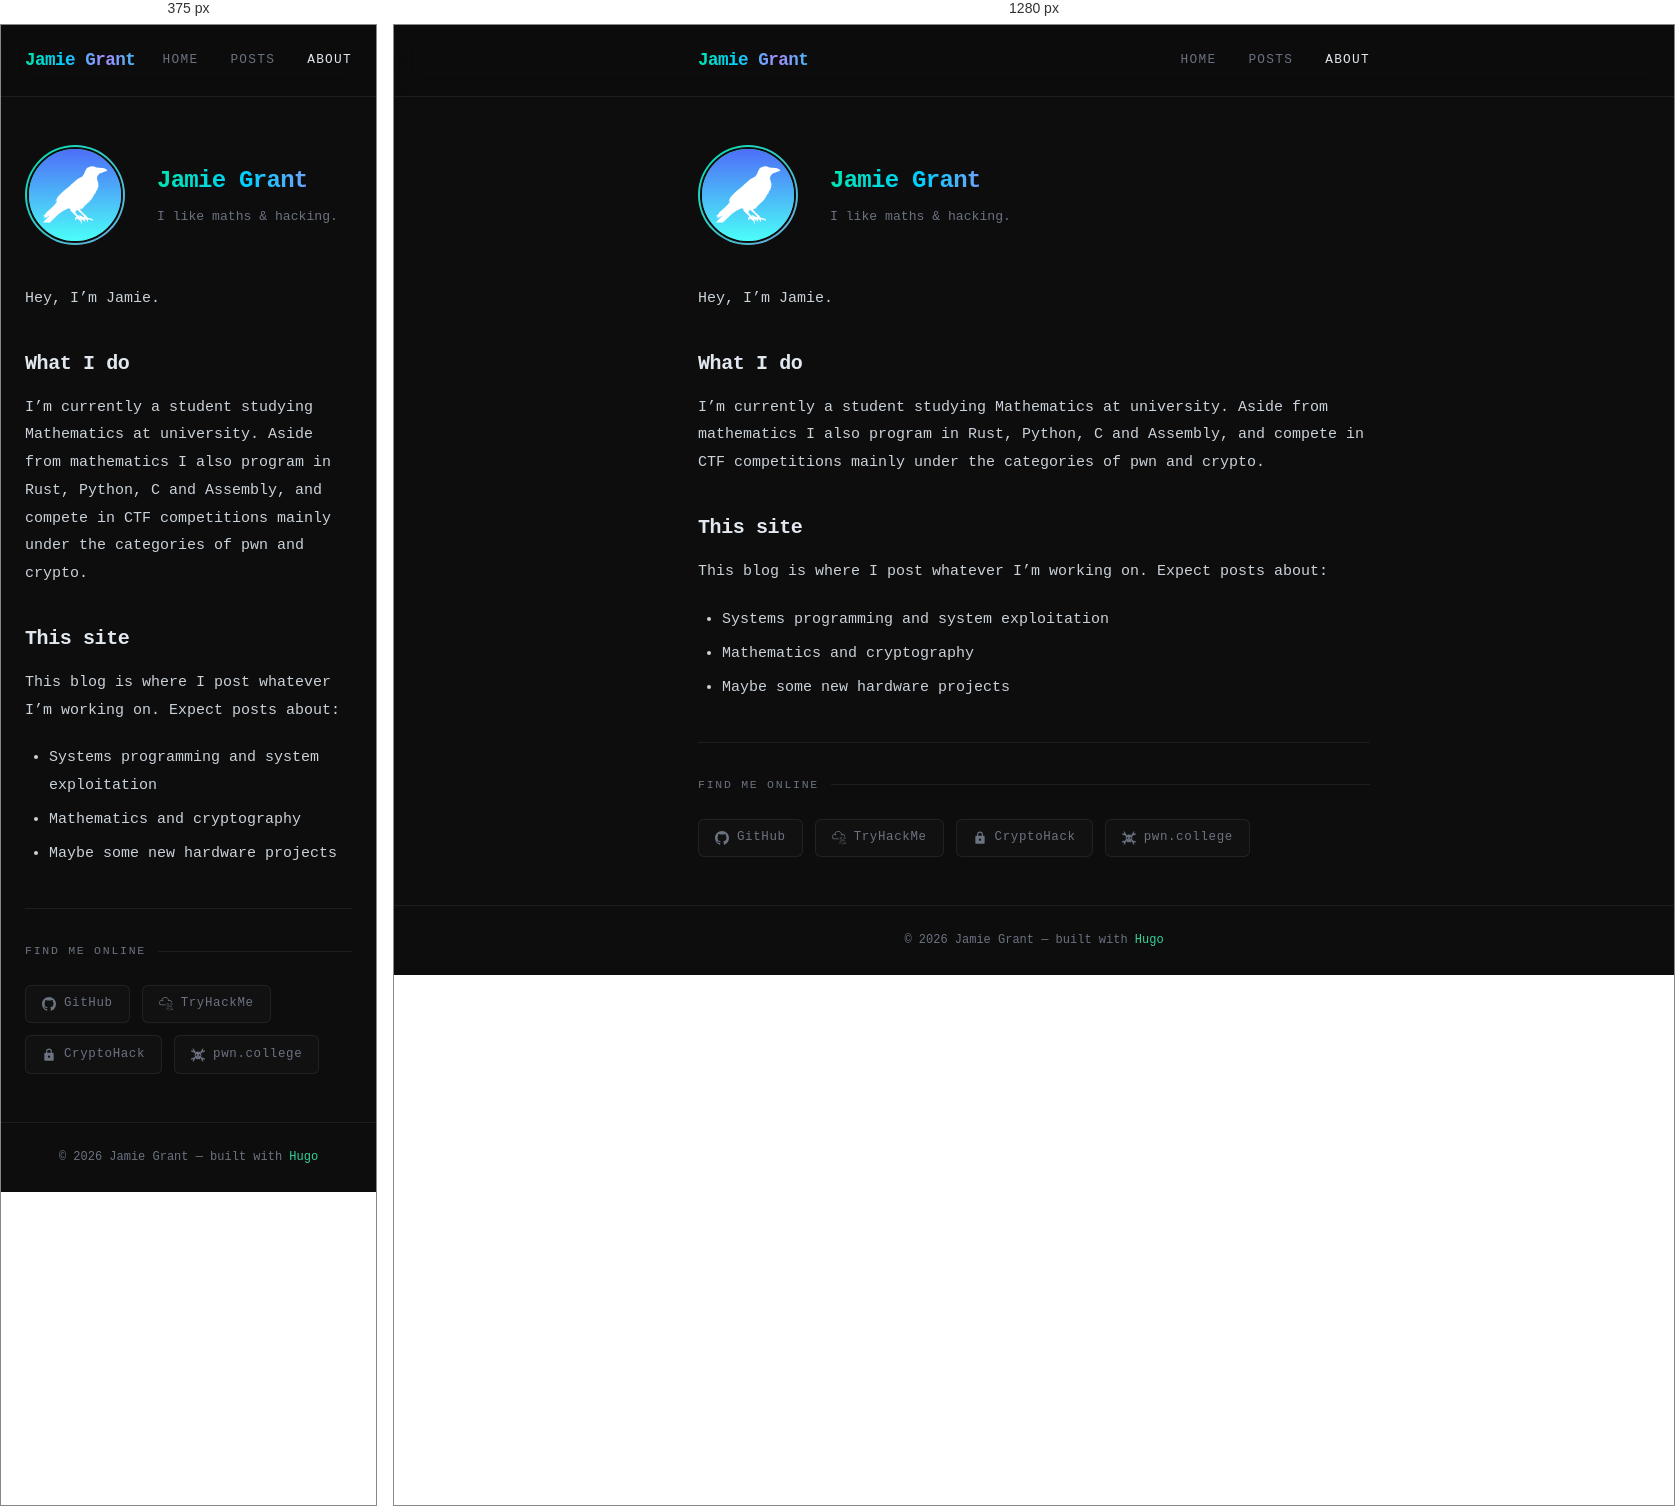
Rendered at 375 px and 1280 px, left to right.

<!-- file: index.html -->
<!DOCTYPE html>
<html lang="en-us">
<head><script src="/livereload.js?mindelay=10&amp;v=2&amp;port=1313&amp;path=livereload" data-no-instant defer></script>
  <meta charset="UTF-8">
  <meta name="viewport" content="width=device-width, initial-scale=1.0">
  <title>About — Jamie Grant</title>
  <meta name="description" content="I like maths &amp; hacking.">
  <link rel="stylesheet" href="/css/style.css">
  <link rel="preconnect" href="https://fonts.googleapis.com">
  <link rel="preconnect" href="https://fonts.gstatic.com" crossorigin>
  <link rel="icon" type="image/png" href="/img/favicon.png">
</head>
<body>

<nav>
  <div class="container nav-inner">
    <a href="/" class="nav-logo aurora-text">Jamie Grant</a>
    <ul class="nav-links">
      
      <li>
        <a href="/">
          Home
        </a>
      </li>
      
      <li>
        <a href="/posts/">
          Posts
        </a>
      </li>
      
      <li>
        <a href="/about/" class="active">
          About
        </a>
      </li>
      
    </ul>
  </div>
</nav>

<main>
  <div class="container">
    

<div class="about-header">
  <div class="about-avatar">
    
    <img src="/img/avatar.png" alt="Jamie Grant">
    
  </div>
  <div>
    <h1 class="about-intro-name aurora-text-static">Jamie Grant</h1>
    <p class="about-intro-role">I like maths &amp; hacking.</p>
  </div>
</div>

<div class="post-content">
  <p>Hey, I&rsquo;m Jamie.</p>
<h2 id="what-i-do">What I do</h2>
<p>I&rsquo;m currently a student studying Mathematics at university. Aside from mathematics I also program in Rust, Python, C and Assembly, and compete in CTF competitions mainly under the categories of pwn and crypto.</p>
<h2 id="this-site">This site</h2>
<p>This blog is where I post whatever I&rsquo;m working on. Expect posts about:</p>
<ul>
<li>Systems programming and system exploitation</li>
<li>Mathematics and cryptography</li>
<li>Maybe some new hardware projects</li>
</ul>

</div>


<div style="margin-top: 2.5rem; padding-top: 2rem; border-top: 1px solid var(--border);">
  <p class="section-label">Find me online</p>
  <div class="social-links" style="justify-content: flex-start;">
    


<a href="https://github.com/northmatrix"
   class="social-link social-link-github"
   target="_blank" rel="noopener">
  
  <svg viewBox="0 0 24 24"><path d="M12 0C5.374 0 0 5.373 0 12c0 5.302 3.438 9.8 8.207 11.387.599.111.793-.261.793-.577v-2.234c-3.338.726-4.033-1.416-4.033-1.416-.546-1.387-1.333-1.756-1.333-1.756-1.089-.745.083-.729.083-.729 1.205.084 1.839 1.237 1.839 1.237 1.07 1.834 2.807 1.304 3.492.997.107-.775.418-1.305.762-1.604-2.665-.305-5.467-1.334-5.467-5.931 0-1.311.469-2.381 1.236-3.221-.124-.303-.535-1.524.117-3.176 0 0 1.008-.322 3.301 1.23A11.509 11.509 0 0112 5.803c1.02.005 2.047.138 3.006.404 2.291-1.552 3.297-1.23 3.297-1.23.653 1.653.242 2.874.118 3.176.77.84 1.235 1.911 1.235 3.221 0 4.609-2.807 5.624-5.479 5.921.43.372.823 1.102.823 2.222v3.293c0 .319.192.694.801.576C20.566 21.797 24 17.3 24 12c0-6.627-5.373-12-12-12z"/></svg>
  
  GitHub
</a>



<a href="https://tryhackme.com/p/Northmatrix"
   class="social-link social-link-tryhackme"
   target="_blank" rel="noopener">
  
  <svg role="img" viewBox="0 0 24 24" xmlns="http://www.w3.org/2000/svg"><title>TryHackMe</title><path d="M10.705 0C7.54 0 4.902 2.285 4.349 5.291a4.525 4.525 0 0 0-4.107 4.5 4.525 4.525 0 0 0 4.52 4.52h6.761a.625.625 0 1 0 0-1.25H4.761a3.273 3.273 0 0 1-3.27-3.27A3.273 3.273 0 0 1 6.59 7.08a.625.625 0 0 0 .7-1.035 4.488 4.488 0 0 0-1.68-.69 5.223 5.223 0 0 1 5.096-4.104 5.221 5.221 0 0 1 5.174 4.57 4.489 4.489 0 0 0-.488.305.625.625 0 1 0 .731 1.013 3.245 3.245 0 0 1 1.912-.616 3.278 3.278 0 0 1 3.203 2.61.625.625 0 0 0 1.225-.251 4.533 4.533 0 0 0-4.428-3.61 4.54 4.54 0 0 0-.958.105C16.556 2.328 13.9 0 10.705 0zm5.192 10.64a.925.925 0 0 0-.462.108.913.913 0 0 0-.313.29 1.27 1.27 0 0 0-.175.427 2.39 2.39 0 0 0-.054.514c0 .181.018.353.054.517.036.164.095.307.175.43a.899.899 0 0 0 .313.297c.127.073.281.11.462.11.18 0 .334-.037.46-.11a.897.897 0 0 0 .309-.296c.08-.124.137-.267.173-.431.036-.164.054-.336.054-.517 0-.18-.018-.352-.054-.514a1.271 1.271 0 0 0-.173-.426.901.901 0 0 0-.309-.291.917.917 0 0 0-.46-.108zm6.486 0a.925.925 0 0 0-.462.108.913.913 0 0 0-.313.29 1.27 1.27 0 0 0-.175.427 2.39 2.39 0 0 0-.053.514c0 .181.017.353.053.517.036.164.095.307.175.43a.899.899 0 0 0 .313.297c.127.073.281.11.462.11.18 0 .334-.037.46-.11a.897.897 0 0 0 .31-.296c.078-.124.136-.267.172-.431.036-.164.054-.336.054-.517 0-.18-.018-.352-.054-.514a1.271 1.271 0 0 0-.173-.426.901.901 0 0 0-.308-.291.916.916 0 0 0-.461-.108zm-8.537.068l-.84.618.313.43.476-.368v1.877h.603v-2.557zm6.486 0l-.841.618.314.43.477-.368v1.877h.603v-2.557zm-4.435.445c.08 0 .143.028.193.084.05.057.087.127.114.21.026.083.044.173.054.269a2.541 2.541 0 0 1 0 .533c-.01.097-.028.187-.054.27a.584.584 0 0 1-.114.21.243.243 0 0 1-.193.085.248.248 0 0 1-.195-.086.584.584 0 0 1-.118-.209 1.245 1.245 0 0 1-.056-.27 2.645 2.645 0 0 1 0-.533c.01-.096.029-.186.056-.27a.583.583 0 0 1 .118-.209.25.25 0 0 1 .195-.084zm6.486 0c.08 0 .144.028.193.084.05.057.087.127.114.21.027.083.044.173.054.269a2.541 2.541 0 0 1 0 .533c-.01.097-.027.187-.054.27a.584.584 0 0 1-.114.21.243.243 0 0 1-.193.085.249.249 0 0 1-.195-.086.581.581 0 0 1-.117-.209 1.245 1.245 0 0 1-.056-.27 2.642 2.642 0 0 1 0-.533c.01-.096.028-.186.056-.27a.58.58 0 0 1 .117-.209.25.25 0 0 1 .195-.084zm-2.191 3.51a.93.93 0 0 0-.463.109.908.908 0 0 0-.312.291c-.08.122-.139.263-.175.426a2.383 2.383 0 0 0-.054.514c0 .18.018.353.054.516.036.164.094.308.175.432a.91.91 0 0 0 .312.296.92.92 0 0 0 .463.11c.18 0 .333-.037.46-.11a.892.892 0 0 0 .308-.296 1.32 1.32 0 0 0 .174-.432c.036-.163.054-.335.054-.516 0-.18-.018-.352-.054-.514a1.274 1.274 0 0 0-.174-.426.89.89 0 0 0-.309-.291.918.918 0 0 0-.46-.108zm-6.402.07l-.841.617.314.43.476-.369v1.878h.604v-2.557zm2.125 0l-.841.617.314.43.477-.369v1.878h.603v-2.557zm2.116 0l-.84.617.313.43.477-.369v1.878h.603v-2.557zm2.16.443c.08 0 .144.028.194.085a.605.605 0 0 1 .114.21c.026.083.044.172.053.269a2.639 2.639 0 0 1 0 .532 1.28 1.28 0 0 1-.053.27.585.585 0 0 1-.114.21.244.244 0 0 1-.193.085.25.25 0 0 1-.196-.085.589.589 0 0 1-.117-.21 1.245 1.245 0 0 1-.056-.27 2.597 2.597 0 0 1 0-.532c.01-.097.028-.186.056-.27a.589.589 0 0 1 .117-.209.249.249 0 0 1 .196-.085zm-6.729 3.073a.676.676 0 0 0-.335.078.661.661 0 0 0-.227.211.91.91 0 0 0-.127.31c-.027.118-.04.242-.04.373s.013.256.04.375a.93.93 0 0 0 .127.313.65.65 0 0 0 .227.215c.092.053.204.08.335.08a.655.655 0 0 0 .334-.08.65.65 0 0 0 .225-.215c.057-.09.1-.194.125-.313a1.75 1.75 0 0 0 .04-.375c0-.13-.014-.255-.04-.373a.931.931 0 0 0-.125-.31.658.658 0 0 0-.225-.21.667.667 0 0 0-.334-.08zm3.086 0a.675.675 0 0 0-.336.078.661.661 0 0 0-.226.211.907.907 0 0 0-.127.31 1.69 1.69 0 0 0-.04.373c0 .131.013.256.04.375a.928.928 0 0 0 .127.313c.058.09.134.162.226.215.093.053.205.08.336.08a.655.655 0 0 0 .334-.08.65.65 0 0 0 .224-.215c.058-.09.1-.194.126-.313a1.752 1.752 0 0 0 0-.748.94.94 0 0 0-.126-.31.657.657 0 0 0-.224-.21.667.667 0 0 0-.334-.08zm5.108 0a.675.675 0 0 0-.336.078.661.661 0 0 0-.226.211.91.91 0 0 0-.127.31c-.027.118-.04.242-.04.373s.013.256.04.375a.931.931 0 0 0 .127.313c.058.09.134.162.226.215.093.053.205.08.336.08.13 0 .243-.027.334-.08a.65.65 0 0 0 .224-.215c.058-.09.1-.194.126-.313a1.75 1.75 0 0 0 .04-.375c0-.13-.014-.255-.04-.373a.943.943 0 0 0-.126-.31.657.657 0 0 0-.224-.21.668.668 0 0 0-.334-.08zm-6.658.05l-.61.448.227.311.346-.266v1.362h.438v-1.856zm3.068 0l-.61.448.227.311.346-.266v1.362h.438v-1.856zm5.108 0l-.611.448.228.311.346-.266v1.362h.438v-1.856zm-9.712.322c.058 0 .105.02.14.062a.421.421 0 0 1 .083.151.96.96 0 0 1 .04.196 1.932 1.932 0 0 1 0 .386.954.954 0 0 1-.04.197.421.421 0 0 1-.083.152.176.176 0 0 1-.14.061.18.18 0 0 1-.141-.06.427.427 0 0 1-.085-.153.887.887 0 0 1-.041-.197 1.96 1.96 0 0 1 0-.386.893.893 0 0 1 .04-.196.42.42 0 0 1 .086-.151.181.181 0 0 1 .141-.062zm3.086 0c.058 0 .104.02.14.062a.421.421 0 0 1 .082.151.94.94 0 0 1 .04.196 1.906 1.906 0 0 1 0 .386.93.93 0 0 1-.04.197.421.421 0 0 1-.082.152.176.176 0 0 1-.14.061.18.18 0 0 1-.141-.06.42.42 0 0 1-.086-.153.846.846 0 0 1-.04-.197 1.965 1.965 0 0 1-.011-.195c0-.057.004-.121.01-.191a.849.849 0 0 1 .041-.196.42.42 0 0 1 .086-.151.182.182 0 0 1 .141-.062zm5.108 0c.058 0 .104.02.14.062a.421.421 0 0 1 .082.151.92.92 0 0 1 .04.196 1.963 1.963 0 0 1 0 .386.943.943 0 0 1-.04.197.421.421 0 0 1-.082.152.177.177 0 0 1-.14.061.18.18 0 0 1-.142-.06.437.437 0 0 1-.085-.153.95.95 0 0 1-.04-.197 1.965 1.965 0 0 1-.011-.195c0-.057.004-.121.01-.191a.959.959 0 0 1 .04-.196.47.47 0 0 1 .086-.151.181.181 0 0 1 .142-.062zm-1.684 1.814a.675.675 0 0 0-.336.079.66.66 0 0 0-.227.21.91.91 0 0 0-.127.31 1.731 1.731 0 0 0 0 .748.939.939 0 0 0 .127.314c.059.09.134.162.227.215.093.053.205.08.336.08a.66.66 0 0 0 .334-.08.648.648 0 0 0 .224-.215c.058-.09.1-.195.126-.314a1.737 1.737 0 0 0-.001-.747.928.928 0 0 0-.125-.31.65.65 0 0 0-.224-.211.668.668 0 0 0-.334-.079zm3.063 0a.676.676 0 0 0-.336.079.664.664 0 0 0-.227.21.906.906 0 0 0-.127.31 1.74 1.74 0 0 0 0 .748.936.936 0 0 0 .127.314.66.66 0 0 0 .227.215c.092.053.204.08.336.08a.654.654 0 0 0 .334-.08.648.648 0 0 0 .223-.215c.058-.09.1-.195.126-.314a1.74 1.74 0 0 0 0-.747.928.928 0 0 0-.126-.31.65.65 0 0 0-.223-.211.666.666 0 0 0-.334-.079zm-1.545.05l-.611.448.228.312.346-.267v1.363h.438v-1.856zm-1.518.323c.057 0 .104.02.14.061a.42.42 0 0 1 .082.152.91.91 0 0 1 .04.195 1.966 1.966 0 0 1 0 .387.951.951 0 0 1-.04.197.421.421 0 0 1-.082.152.177.177 0 0 1-.14.06.18.18 0 0 1-.142-.06.428.428 0 0 1-.085-.152.914.914 0 0 1-.04-.197 1.96 1.96 0 0 1-.011-.195c0-.058.003-.122.01-.192a.923.923 0 0 1 .041-.195c.02-.06.048-.11.085-.152a.181.181 0 0 1 .142-.061zm3.063 0c.057 0 .104.02.14.061a.42.42 0 0 1 .082.152.94.94 0 0 1 .04.195 1.91 1.91 0 0 1 0 .387.93.93 0 0 1-.04.197.422.422 0 0 1-.083.152.175.175 0 0 1-.14.06.18.18 0 0 1-.141-.06.423.423 0 0 1-.085-.152.907.907 0 0 1-.04-.197 1.95 1.95 0 0 1 0-.387.915.915 0 0 1 .04-.195c.02-.06.048-.11.085-.152a.182.182 0 0 1 .142-.061zm-9.713.185a.465.465 0 0 0-.232.055.456.456 0 0 0-.157.146.627.627 0 0 0-.089.215 1.168 1.168 0 0 0-.027.259c0 .09.009.177.027.26a.648.648 0 0 0 .089.216c.04.063.093.112.157.149a.459.459 0 0 0 .232.056c.09 0 .168-.02.231-.056a.45.45 0 0 0 .156-.149.67.67 0 0 0 .087-.217 1.218 1.218 0 0 0 0-.518.647.647 0 0 0-.087-.215.448.448 0 0 0-.156-.146.458.458 0 0 0-.23-.055zm1.052.035l-.423.31.158.217.24-.185v.944h.303v-1.286zm-1.052.224c.04 0 .073.014.097.042a.284.284 0 0 1 .057.105.69.69 0 0 1 .028.136c.004.049.007.092.007.133 0 .04-.003.086-.007.135a.684.684 0 0 1-.028.136.285.285 0 0 1-.057.105.123.123 0 0 1-.097.043.125.125 0 0 1-.098-.043.298.298 0 0 1-.059-.105.612.612 0 0 1-.028-.136 1.39 1.39 0 0 1 0-.268.62.62 0 0 1 .028-.136.297.297 0 0 1 .06-.105.125.125 0 0 1 .097-.042zm3.775 1.394a.463.463 0 0 0-.232.054.452.452 0 0 0-.157.146.621.621 0 0 0-.088.214 1.19 1.19 0 0 0 0 .519.641.641 0 0 0 .088.217.46.46 0 0 0 .157.15.458.458 0 0 0 .232.054.454.454 0 0 0 .232-.055.45.45 0 0 0 .155-.149.664.664 0 0 0 .087-.217 1.189 1.189 0 0 0 0-.519.642.642 0 0 0-.087-.214.446.446 0 0 0-.155-.146.459.459 0 0 0-.232-.054zm1.052.034l-.423.31.158.216.24-.185v.945h.303V22.68zm-1.052.223c.04 0 .073.014.098.043a.3.3 0 0 1 .057.105.643.643 0 0 1 .027.135 1.31 1.31 0 0 1 0 .268.654.654 0 0 1-.027.137.307.307 0 0 1-.057.105.124.124 0 0 1-.098.042.125.125 0 0 1-.098-.042.293.293 0 0 1-.059-.105.618.618 0 0 1-.028-.137 1.364 1.364 0 0 1 0-.268.612.612 0 0 1 .028-.135.287.287 0 0 1 .06-.105.123.123 0 0 1 .097-.043z"/></svg>
  
  TryHackMe
</a>



<a href="https://cryptohack.org/user/northmatrix"
   class="social-link social-link-cryptohack"
   target="_blank" rel="noopener">
  
  <svg viewBox="0 0 24 24"><path d="M18 8h-1V6A5 5 0 0 0 7 6v2H6a2 2 0 0 0-2 2v10a2 2 0 0 0 2 2h12a2 2 0 0 0 2-2V10a2 2 0 0 0-2-2zm-6 9a2 2 0 1 1 0-4 2 2 0 0 1 0 4zm3.1-9H8.9V6a3.1 3.1 0 0 1 6.2 0v2z"/></svg>
  
  CryptoHack
</a>



<a href="https://pwn.college/hacker/127307"
   class="social-link social-link-pwncollege"
   target="_blank" rel="noopener">
  
  <svg role="img" viewBox="0 0 24 24" xmlns="http://www.w3.org/2000/svg"><title>Hackaday</title><path d="M0 4.124c0-.204.021-.401.06-.595l1.956 1.734 2.144-2.38L2.246 1.18c.259-.072.53-.114.812-.114a3.062 3.062 0 0 1 3.058 3.037v.021c0 .152-.012.304-.033.45l2.385 2.112a6.716 6.716 0 0 0-2.013 2.54L3.982 7.037a3.038 3.038 0 0 1-.924.145A3.06 3.06 0 0 1 0 4.124zm20.942 12.694c-.306 0-.601.045-.88.129l-2.308-2.044a6.862 6.862 0 0 1-1.819 2.706l1.993 1.765a3.05 3.05 0 0 0-.044.502 3.06 3.06 0 0 0 3.935 2.929l-1.992-1.77 2.14-2.365 1.981 1.76c.034-.181.052-.364.052-.554v-.026a3.057 3.057 0 0 0-3.058-3.032zm-3.397-7.592l2.473-2.189c.292.093.601.145.924.145A3.06 3.06 0 0 0 23.94 3.53l-1.956 1.734-2.144-2.38 1.914-1.703a3.049 3.049 0 0 0-.812-.114 3.062 3.062 0 0 0-3.058 3.037v.021c0 .152.012.304.033.45l-2.385 2.112a6.716 6.716 0 0 1 2.013 2.54zm-11.3 5.677l-2.307 2.044A3.057 3.057 0 0 0 0 19.85v.026c0 .19.018.373.052.554l1.982-1.76 2.14 2.365-1.993 1.77a3.06 3.06 0 0 0 3.935-2.929 3.05 3.05 0 0 0-.044-.502l1.993-1.765a6.862 6.862 0 0 1-1.82-2.706zm8.971 2.657a1.076 1.076 0 1 1-1.961.424h-.192a1.076 1.076 0 1 1-2.127 0h-.15A1.105 1.105 0 0 1 9.7 19.23c-.604 0-1.094-.5-1.094-1.115 0-.21.057-.405.156-.572-1.493-1.142-2.474-3.051-2.474-5.213 0-3.497 2.559-6.332 5.713-6.332s5.713 2.835 5.713 6.332c0 2.173-.991 4.091-2.497 5.231zm-4.194-5.914a1.995 1.995 0 0 0-.559-.66 1.804 1.804 0 0 0-.918-.264 1.45 1.45 0 0 0-.319.036c-.405.05-.747.327-.983.647-.207.257-.368.569-.372.905-.032.278.024.556.075.828.066.322.293.584.55.774.119.095.29.226.44.116.1-.134.016-.33.107-.478a.5.5 0 0 1 .258-.326c.263-.132.527-.262.808-.355.228-.067.416-.219.61-.349.255-.197.424-.558.303-.874zm.996 2.325c-.279-.007-.63 1.237-.574 1.78.175.72.237-.505.574-.506.323.014.275 1.255.53.504.078-.5-.224-1.77-.53-1.778zm4.036-.833c.051-.272.107-.55.075-.828-.004-.336-.165-.648-.372-.905-.236-.32-.578-.596-.983-.647a1.45 1.45 0 0 0-.319-.036c-.32-.001-.644.1-.918.264-.235.171-.42.406-.559.66-.121.316.048.677.303.874.194.13.382.282.61.35.28.092.545.222.808.354a.5.5 0 0 1 .258.326c.091.147.007.344.106.478.151.11.322-.021.44-.116.258-.19.485-.452.551-.774z"/></svg>
  
  pwn.college
</a>

  </div>
</div>



  </div>
</main>

<footer>
  <p>© 2026 Jamie Grant — built with <a href="https://gohugo.io" style="color: var(--aurora-5);">Hugo</a></p>
</footer>

<script src="/js/tags.js"></script>
</body>
</html>


/* @media block from style.css */
@media (max-width: 600px) {
  .post-card { flex-direction: column; gap: 0.25rem; }
  .post-card-date { font-size: 0.7rem; }
}